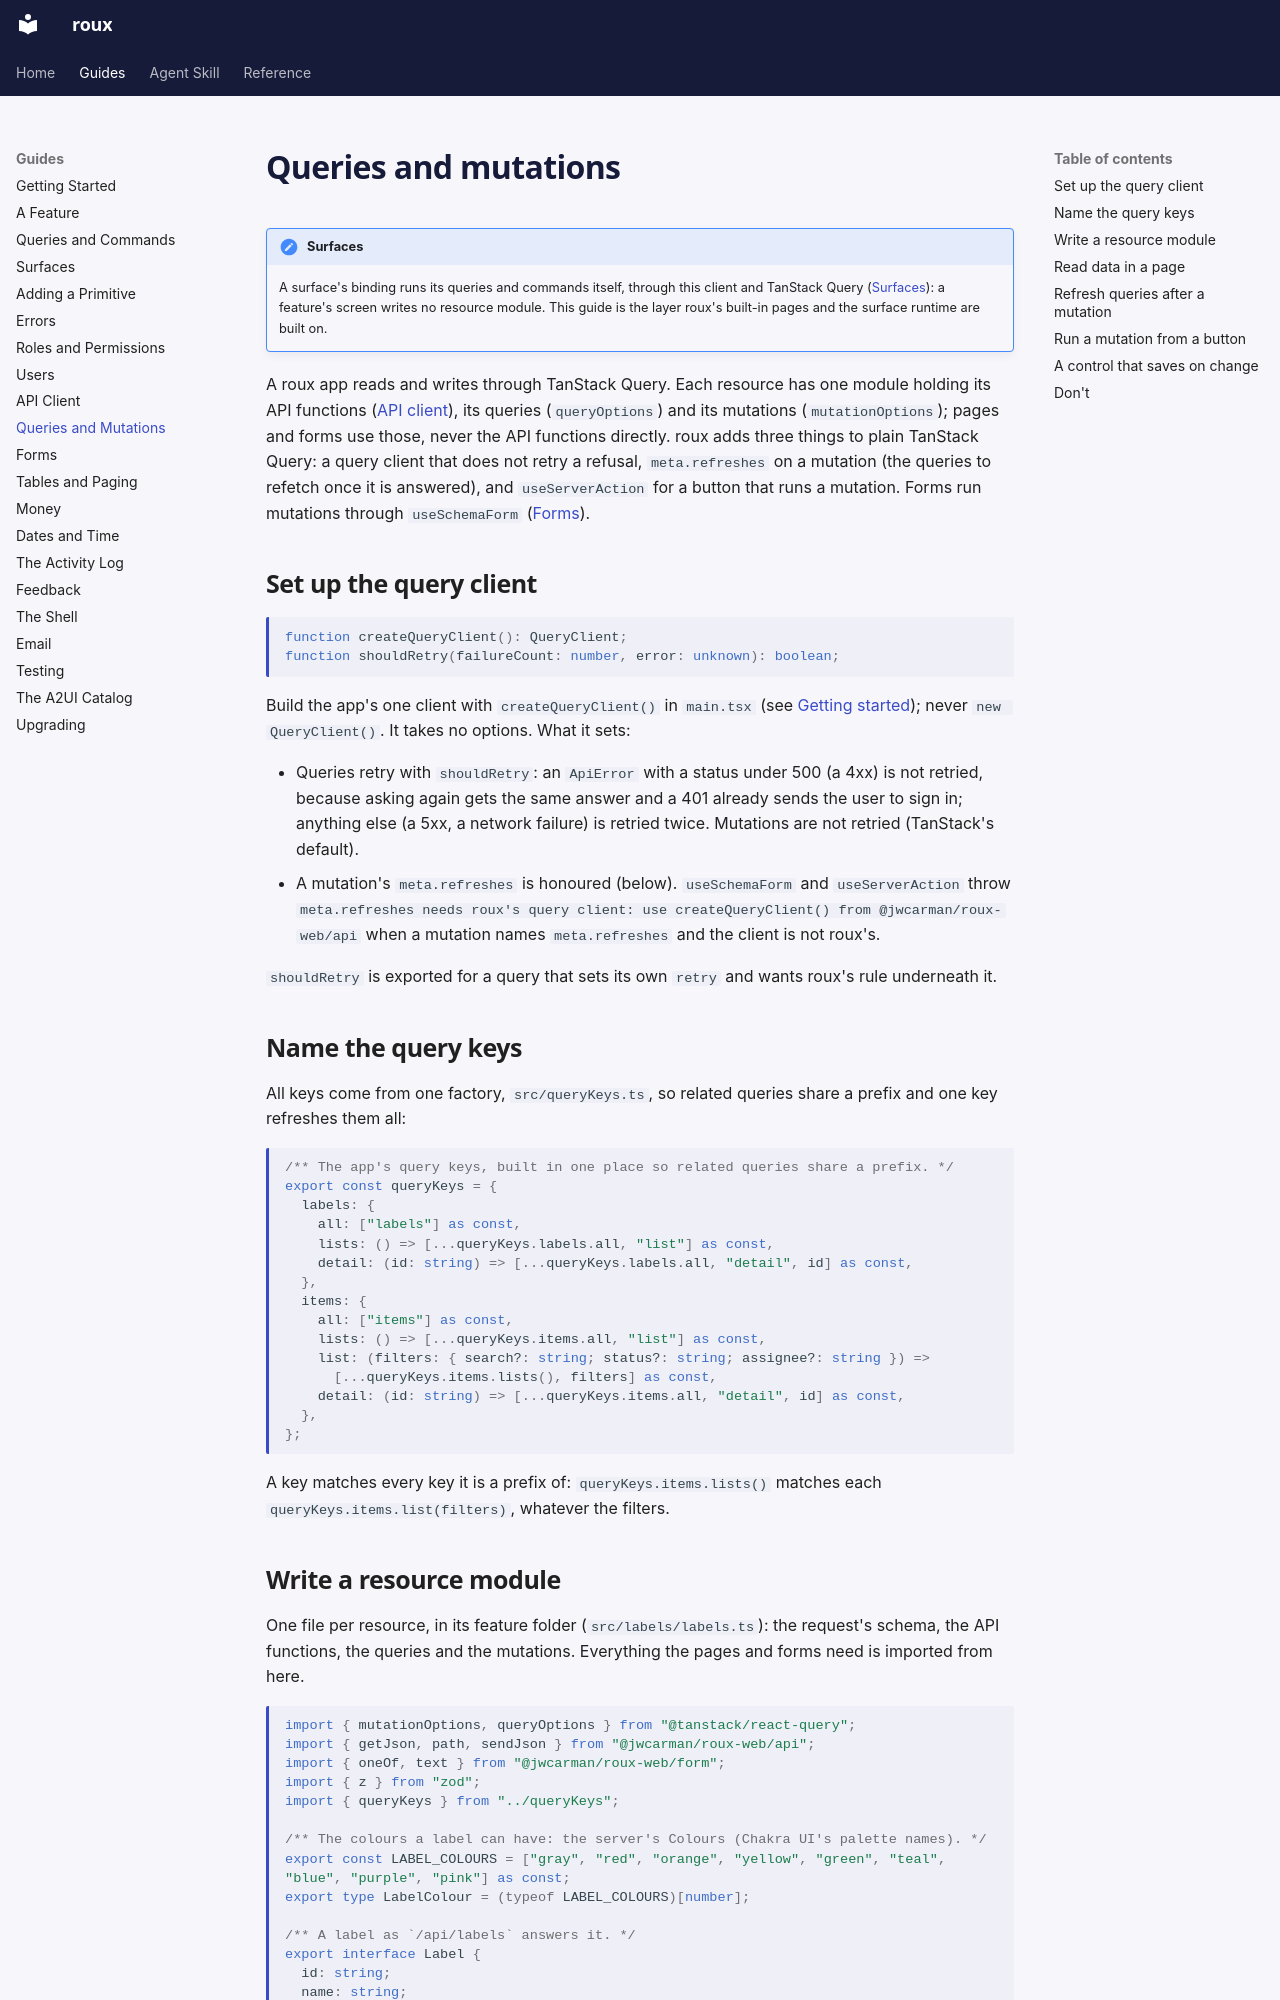

repository: jwcarman/roux · page: guides/queries-and-mutations/index.html · generator: mkdocs

# Queries and mutations

!!! note "Surfaces"
    A surface's binding runs its queries and commands itself, through this client and TanStack Query
    ([Surfaces](surfaces.md)): a feature's screen writes no resource module. This guide is the layer
    roux's built-in pages and the surface runtime are built on.

A roux app reads and writes through TanStack Query. Each resource has one module holding its API
functions ([API client](api-client.md)), its queries (`queryOptions`) and its mutations
(`mutationOptions`); pages and forms use those, never the API functions directly. roux adds three
things to plain TanStack Query: a query client that does not retry a refusal, `meta.refreshes` on a
mutation (the queries to refetch once it is answered), and `useServerAction` for a button that runs a
mutation. Forms run mutations through `useSchemaForm` ([Forms](forms.md)).

## Set up the query client

```ts
function createQueryClient(): QueryClient;
function shouldRetry(failureCount: number, error: unknown): boolean;
```

Build the app's one client with `createQueryClient()` in `main.tsx` (see
[Getting started](getting-started.md#set-up-the-app-root)); never `new QueryClient()`. It takes no
options. What it sets:

- Queries retry with `shouldRetry`: an `ApiError` with a status under 500 (a 4xx) is not retried,
  because asking again gets the same answer and a 401 already sends the user to sign in; anything else
  (a 5xx, a network failure) is retried twice. Mutations are not retried (TanStack's default).
- A mutation's `meta.refreshes` is honoured (below). `useSchemaForm` and `useServerAction` throw
  `meta.refreshes needs roux's query client: use createQueryClient() from @jwcarman/roux-web/api` when
  a mutation names `meta.refreshes` and the client is not roux's.

`shouldRetry` is exported for a query that sets its own `retry` and wants roux's rule underneath it.

## Name the query keys

All keys come from one factory, `src/queryKeys.ts`, so related queries share a prefix and one key
refreshes them all:

```ts
/** The app's query keys, built in one place so related queries share a prefix. */
export const queryKeys = {
  labels: {
    all: ["labels"] as const,
    lists: () => [...queryKeys.labels.all, "list"] as const,
    detail: (id: string) => [...queryKeys.labels.all, "detail", id] as const,
  },
  items: {
    all: ["items"] as const,
    lists: () => [...queryKeys.items.all, "list"] as const,
    list: (filters: { search?: string; status?: string; assignee?: string }) =>
      [...queryKeys.items.lists(), filters] as const,
    detail: (id: string) => [...queryKeys.items.all, "detail", id] as const,
  },
};
```

A key matches every key it is a prefix of: `queryKeys.items.lists()` matches each
`queryKeys.items.list(filters)`, whatever the filters.
